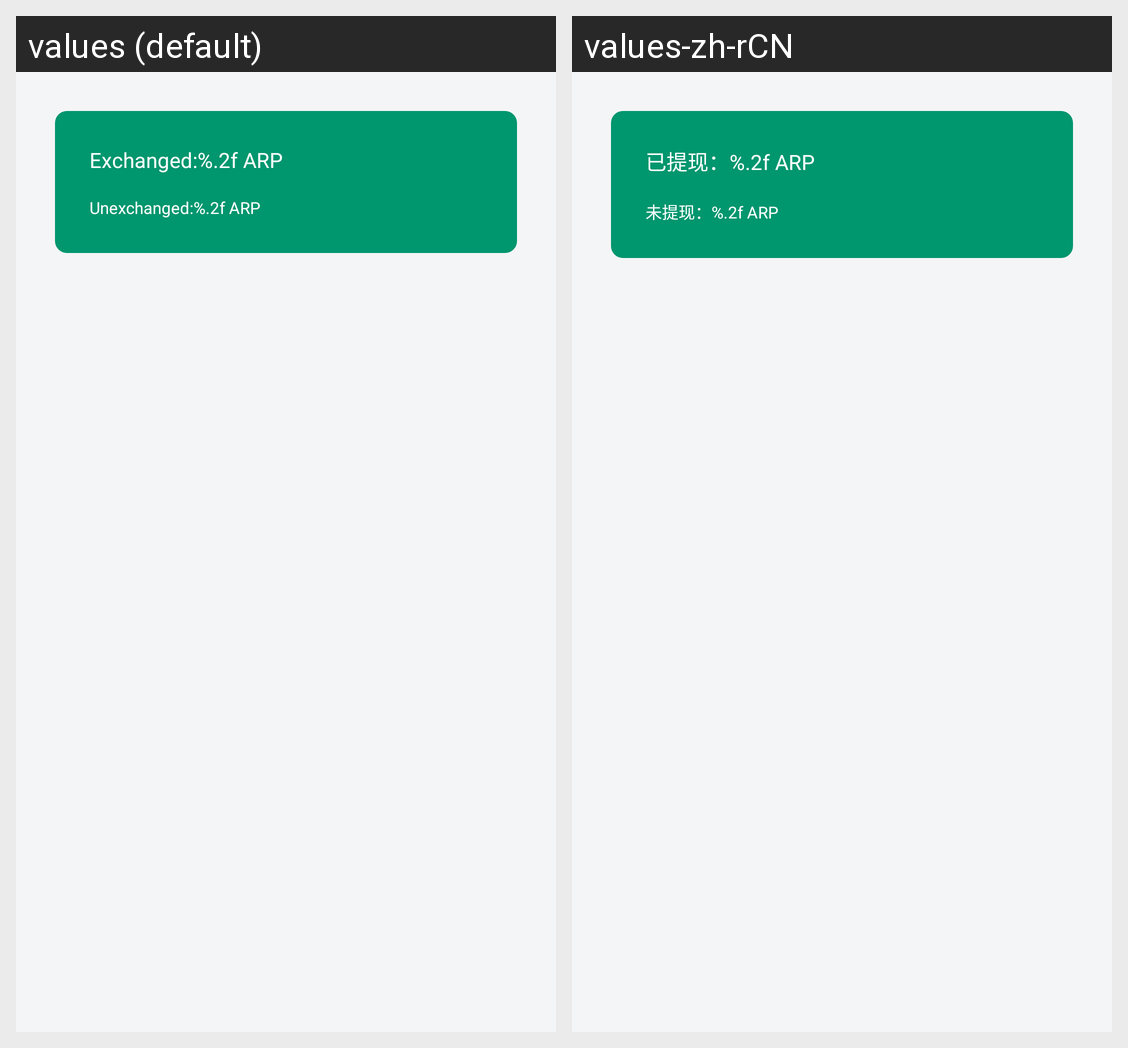

The same Android screen rendered under two of its app's locales, left to right. List the strings drawn on it with the default value and each locale's translation.
Android screen res/layout/header_my_earning.xml rendered under 2 locales, left to right: values (default), values-zh-rCN. Device: Nexus 5 (rendered at 1080×1920; each locale shown at half size, 540×960, under a caption strip naming it); theme AppTheme.
Strings drawn on this screen, with the default value and each locale's value (text and hints the layout hard-codes, and strings that could not be matched under every locale, appear in the picture but are not listed):

exchanged
  values: Exchanged:%.2f ARP
  values-zh-rCN: 已提现：%.2f ARP

unexchanged
  values: Unexchanged:%.2f ARP
  values-zh-rCN: 未提现：%.2f ARP
